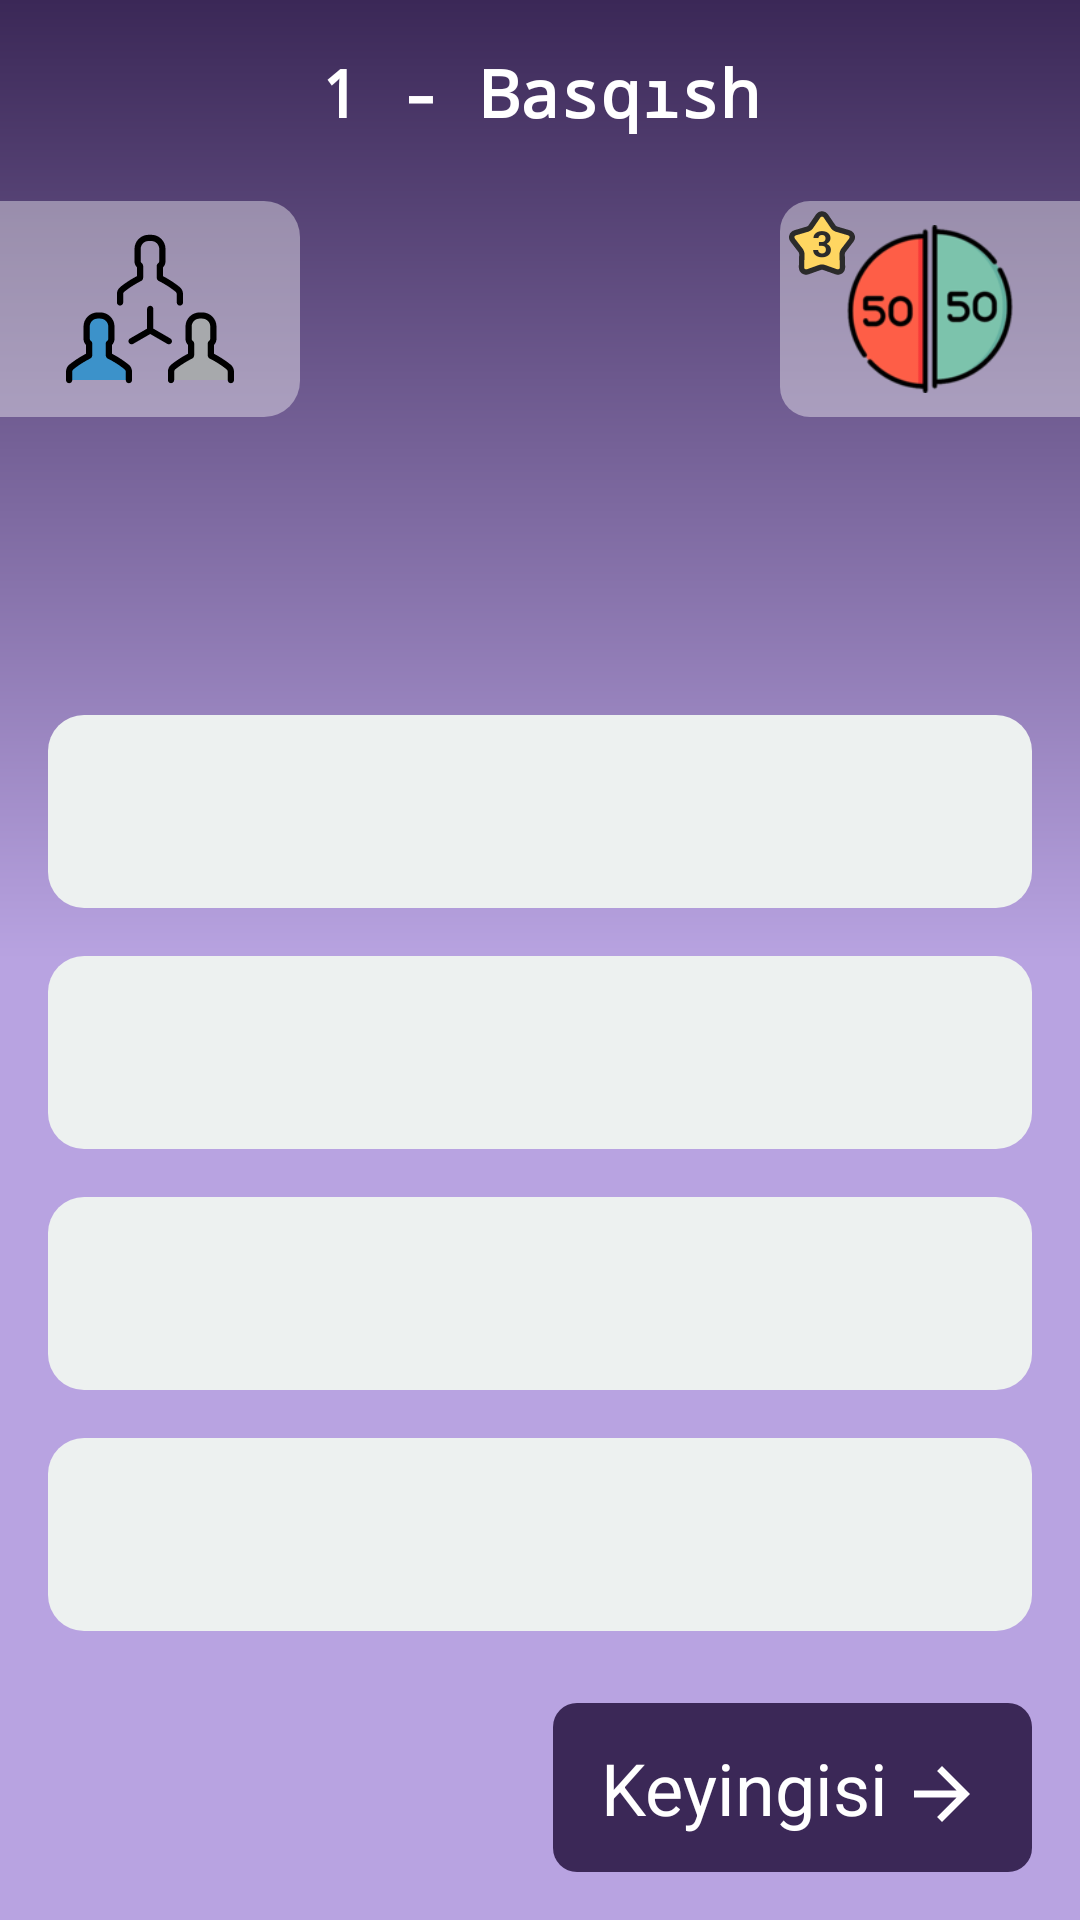

Here is an Android app screen rendered from its layout file. Give the layout XML and the strings, colors and styles it references.
<!-- AndroidManifest.xml: application theme Theme.MyTestApp -->
<!-- res/layout/activity_main.xml -->
<?xml version="1.0" encoding="utf-8"?>
<androidx.constraintlayout.widget.ConstraintLayout xmlns:android="http://schemas.android.com/apk/res/android"
    xmlns:app="http://schemas.android.com/apk/res-auto"
    xmlns:tools="http://schemas.android.com/tools"
    android:layout_width="match_parent"
    android:layout_height="match_parent"
    android:background="@drawable/bg_main"
    android:orientation="vertical"
    tools:context=".ui.activities.MainActivity">

    <TextView
        android:id="@+id/tv_stage"
        android:layout_width="wrap_content"
        android:layout_height="wrap_content"
        android:layout_marginTop="16dp"
        android:layout_weight="1"
        android:fontFamily="monospace"
        android:gravity="center"
        android:text="1 - Basqısh"
        android:textColor="@color/white"
        android:textSize="22sp"
        android:textStyle="bold"
        app:layout_constraintEnd_toEndOf="parent"
        app:layout_constraintStart_toStartOf="parent"
        app:layout_constraintTop_toTopOf="parent" />

    <androidx.appcompat.widget.AppCompatTextView
        android:id="@+id/tv_question_count"
        android:layout_width="wrap_content"
        android:layout_height="wrap_content"
        android:layout_margin="4dp"
        android:fontFamily="monospace"
        android:padding="8dp"
        android:textColor="@color/lightYellow"
        android:textSize="20sp"
        android:textStyle="bold"
        app:layout_constraintEnd_toEndOf="parent"
        app:layout_constraintStart_toStartOf="parent"
        app:layout_constraintTop_toBottomOf="@id/tv_stage"
        tools:text="1/10" />


    <androidx.appcompat.widget.AppCompatImageView
        android:id="@+id/img_help_50"
        android:layout_width="100dp"
        android:layout_height="0dp"
        android:background="@drawable/bg_help_50"
        android:padding="8dp"
        android:src="@drawable/help_50"
        app:layout_constraintBottom_toBottomOf="@id/img_people_help"
        app:layout_constraintEnd_toEndOf="parent"
        app:layout_constraintTop_toTopOf="@id/img_people_help" />

    <androidx.appcompat.widget.AppCompatImageView
        android:id="@+id/img_help_count"
        android:layout_width="wrap_content"
        android:layout_height="wrap_content"
        android:padding="3dp"
        android:src="@drawable/ic_star"
        app:layout_constraintStart_toStartOf="@id/img_help_50"
        app:layout_constraintTop_toTopOf="@id/img_help_50" />

    <TextView
        android:id="@+id/help_count"
        android:layout_width="wrap_content"
        android:layout_height="wrap_content"
        android:padding="6dp"
        android:text="3"
        android:textColor="@color/myDark"
        android:textSize="12sp"
        android:textStyle="bold"
        app:layout_constraintBottom_toBottomOf="@id/img_help_count"
        app:layout_constraintEnd_toEndOf="@id/img_help_count"
        app:layout_constraintStart_toStartOf="@id/img_help_count"
        app:layout_constraintTop_toTopOf="@id/img_help_count" />

    <androidx.appcompat.widget.AppCompatImageView
        android:id="@+id/bg_gray_help50"
        android:layout_width="0dp"
        android:layout_height="0dp"
        android:background="@drawable/bg_gray_help50"
        android:visibility="gone"
        app:layout_constraintBottom_toBottomOf="@id/img_help_50"
        app:layout_constraintEnd_toEndOf="@id/img_help_50"
        app:layout_constraintStart_toStartOf="@id/img_help_50"
        app:layout_constraintTop_toTopOf="@id/img_help_50" />

    <androidx.appcompat.widget.AppCompatImageView
        android:id="@+id/img_people_help"
        android:layout_width="100dp"
        android:layout_height="wrap_content"
        android:background="@drawable/bg_people_help"
        android:padding="8dp"
        android:src="@drawable/ic_group_svgrepo_com"
        app:layout_constraintBottom_toTopOf="@id/questionText"
        app:layout_constraintStart_toStartOf="parent"
        app:layout_constraintTop_toBottomOf="@id/tv_stage" />

    <androidx.appcompat.widget.AppCompatTextView
        android:id="@+id/questionText"
        android:layout_width="wrap_content"
        android:layout_height="wrap_content"
        android:layout_gravity="center"
        android:gravity="center"
        android:padding="8dp"
        android:textColor="@color/white"
        android:textSize="24sp"
        android:textStyle="bold"
        app:layout_constraintBottom_toTopOf="@id/layout_variants"
        app:layout_constraintEnd_toEndOf="parent"
        app:layout_constraintStart_toStartOf="parent"
        app:layout_constraintTop_toBottomOf="@id/img_help_50"
        tools:text="Durıs jazılǵan sózdi tabıń" />


    <LinearLayout
        android:id="@+id/layout_variants"
        android:layout_width="match_parent"
        android:layout_height="wrap_content"
        android:layout_margin="16dp"
        android:background="@android:color/transparent"
        android:orientation="vertical"
        app:layout_constraintBottom_toTopOf="@+id/btn_skip"
        app:layout_constraintLeft_toLeftOf="parent"
        app:layout_constraintRight_toRightOf="parent">


        <androidx.appcompat.widget.AppCompatTextView
            android:id="@+id/variant1"
            style="@style/question_flag_variants_bg"
            tools:text="Nókıs" />


        <androidx.appcompat.widget.AppCompatTextView
            android:id="@+id/variant2"
            style="@style/question_flag_variants_bg"
            tools:text="Nókis" />


        <androidx.appcompat.widget.AppCompatTextView
            android:id="@+id/variant3"
            style="@style/question_flag_variants_bg"
            tools:text="Nukus" />


        <androidx.appcompat.widget.AppCompatTextView
            android:id="@+id/variant4"
            style="@style/question_flag_variants_bg"
            tools:text="Nukis" />
    </LinearLayout>

    <androidx.appcompat.widget.LinearLayoutCompat
        android:id="@+id/btn_skip"
        android:layout_width="wrap_content"
        android:layout_height="wrap_content"
        android:layout_margin="16dp"
        android:background="@drawable/bg_btn_dialog"
        android:gravity="center"
        android:orientation="horizontal"
        android:paddingHorizontal="16dp"
        android:paddingVertical="12dp"
        app:layout_constraintBottom_toBottomOf="parent"
        app:layout_constraintEnd_toEndOf="parent">

        <androidx.appcompat.widget.AppCompatTextView
            android:layout_width="wrap_content"
            android:layout_height="wrap_content"
            android:text="Keyingisi"
            android:textColor="@color/white"
            android:textSize="24sp" />

        <androidx.appcompat.widget.AppCompatImageView
            android:layout_width="wrap_content"
            android:layout_height="wrap_content"
            android:layout_gravity="bottom"
            android:layout_marginStart="4dp"
            android:src="@drawable/ic_baseline_arrow_forward_24" />

    </androidx.appcompat.widget.LinearLayoutCompat>
</androidx.constraintlayout.widget.ConstraintLayout>
<!-- resources referenced by this layout -->
<resources>
  <color name="lightYellow">#FFD661</color>
  <color name="myDark">#2B2B2B</color>
  <color name="white">#FFFFFFFF</color>
  <!-- drawable bg_btn_dialog (drawable) -->
  <?xml version="1.0" encoding="utf-8"?>
  <selector xmlns:android="http://schemas.android.com/apk/res/android">
      <item android:state_pressed="true">
          <shape>
              <corners android:radius="8dp" />
              <solid android:color="#A86E39BA" />
          </shape>
      </item>
      <item android:state_pressed="false">
          <shape>
              <corners android:radius="8dp" />
              <solid android:color="@color/myDarkPurple" />
          </shape>
      </item>
  </selector>
  <!-- drawable bg_gray_help50 (drawable) -->
  <?xml version="1.0" encoding="utf-8"?>
  <selector xmlns:android="http://schemas.android.com/apk/res/android">
      <item  >
          <shape>
              <corners android:topLeftRadius="10dp"
                  android:bottomLeftRadius="10dp"/>
              <solid android:color="#40000000" />
          </shape>
      </item>
  
  </selector>
  <!-- drawable bg_help_50 (drawable) -->
  <?xml version="1.0" encoding="utf-8"?>
  <selector xmlns:android="http://schemas.android.com/apk/res/android">
      <item android:state_pressed="false">
          <shape>
              <corners android:topLeftRadius="10dp"
                  android:bottomLeftRadius="10dp"/>
              <solid android:color="#66FFFFFF" />
          </shape>
      </item>
       <item android:state_pressed="true">
          <shape>
              <corners android:topLeftRadius="10dp"
                  android:bottomLeftRadius="10dp"/>
              <solid android:color="#40FFFFFF" />
          </shape>
      </item>
  
  </selector>
  <!-- drawable bg_main (drawable) -->
  <?xml version="1.0" encoding="utf-8"?>
  <shape xmlns:android="http://schemas.android.com/apk/res/android">
      <gradient
          android:angle="90"
          android:centerColor="@color/myLightPurple"
          android:endColor="@color/myDarkPurple"
          android:startColor="@color/myLightPurple" />
  
  </shape>
  <!-- drawable ic_baseline_arrow_forward_24 (drawable) -->
  <vector xmlns:android="http://schemas.android.com/apk/res/android"
      android:width="28dp"
      android:height="28dp"
      android:autoMirrored="true"
      android:tint="#FFFFFF"
      android:viewportWidth="24"
      android:viewportHeight="24">
      <path
          android:fillColor="@android:color/white"
          android:pathData="M12,4l-1.41,1.41L16.17,11H4v2h12.17l-5.58,5.59L12,20l8,-8z" />
  </vector>
  <style name="Theme.MyTestApp" parent="Theme.MaterialComponents.DayNight.NoActionBar">
  
          
          <item name="colorPrimary">@color/black</item>
          <item name="colorPrimaryVariant">#6C4BAB</item>
          <item name="colorOnPrimary">@color/white</item>
          
          <item name="colorSecondary">@color/teal_200</item>
          <item name="colorSecondaryVariant">@color/teal_700</item>
          <item name="colorOnSecondary">@color/black</item>
          
          <item name="android:statusBarColor" tools:targetApi="l">@color/myDarkPurple</item>
          
      </style>
  <color name="myDarkPurple">#3B2857</color>
  <color name="myLightPurple">#B8A3E1</color>
  <!-- drawable question_flag_variants_clickable_bg (drawable) -->
  <?xml version="1.0" encoding="utf-8"?>
  <selector xmlns:android="http://schemas.android.com/apk/res/android">
      <item android:state_pressed="true">
          <shape>
              <corners android:radius="12dp" />
              <solid android:color="#74EDF1F0" />
          </shape>
      </item>
      <item>
          <shape>
              <corners android:radius="12dp" />
              <solid android:color="#EDF1F0" />
          </shape>
      </item>
  </selector>
  <color name="black">#FF000000</color>
  <color name="teal_200">#FF03DAC5</color>
  <color name="teal_700">#FF018786</color>
</resources>
